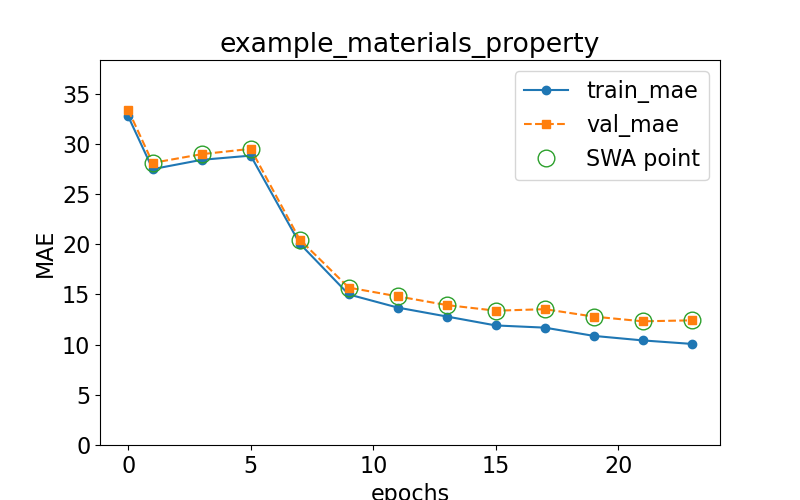

The data file committed next to this chart (first rows):
epoch, train loss, val loss, swa
0.0, 32.74, 33.39, n
1.0, 27.48, 28.1, y
3.0, 28.41, 28.97, y
5.0, 28.83, 29.5, y
7.0, 20.07, 20.47, y
9.0, 15, 15.68, y
11.0, 13.69, 14.81, y
13.0, 12.8, 13.94, y
15.0, 11.91, 13.38, y
17.0, 11.69, 13.53, y
19.0, 10.87, 12.79, y
21.0, 10.42, 12.32, y
23.0, 10.07, 12.42, y
